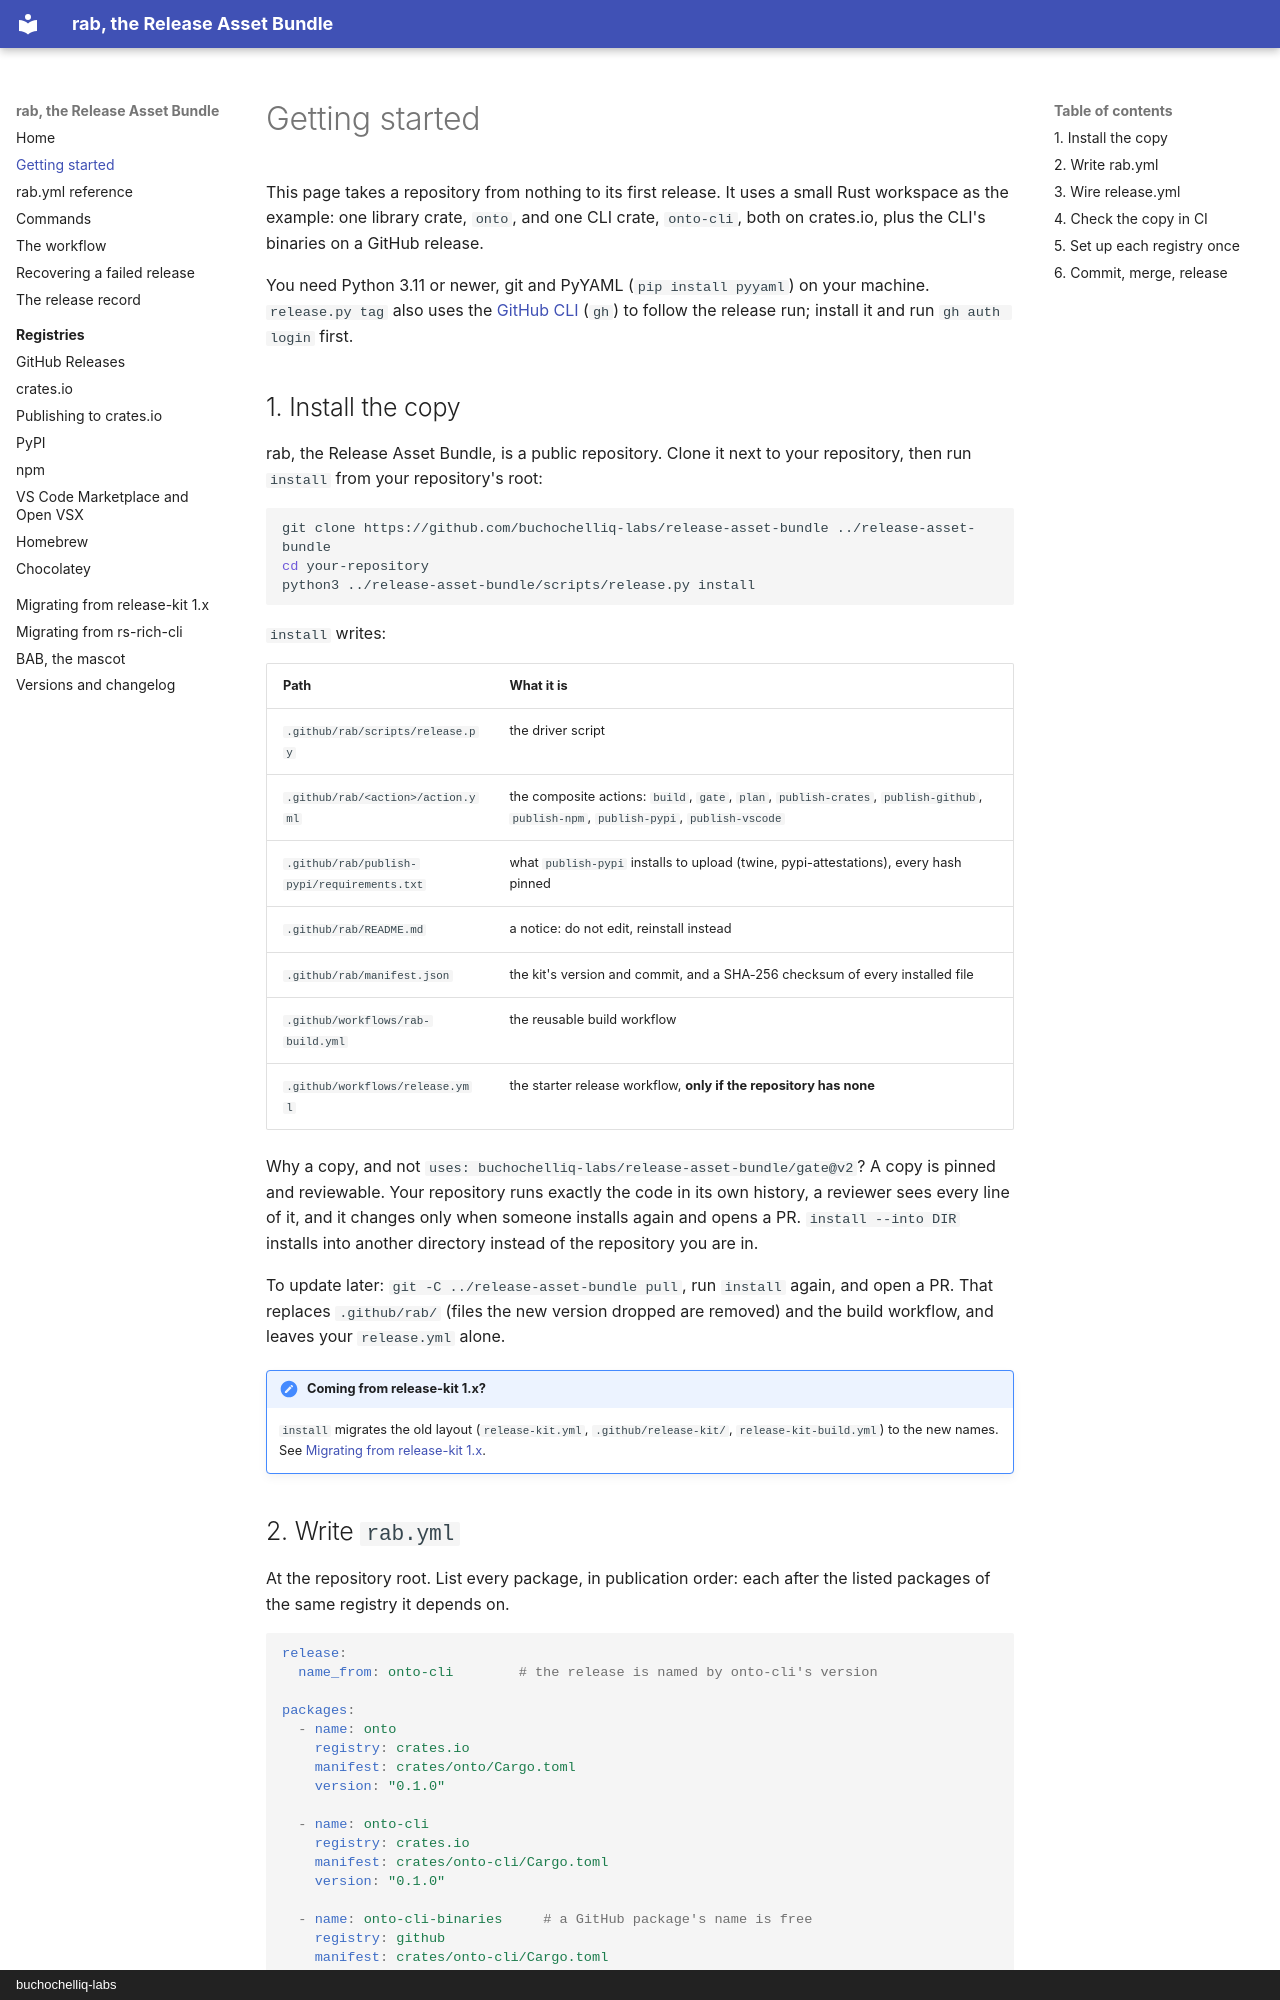

repository: buchochelliq-labs/release-asset-bundle · page: getting-started/index.html · generator: mkdocs · copyright: buchochelliq-labs

# Getting started

This page takes a repository from nothing to its first release. It uses a
small Rust workspace as the example: one library crate, `onto`, and one CLI
crate, `onto-cli`, both on crates.io, plus the CLI's binaries on a GitHub
release.

You need Python 3.11 or newer, git and PyYAML (`pip install pyyaml`) on your
machine. `release.py tag` also uses the [GitHub CLI](https://cli.github.com/)
(`gh`) to follow the release run; install it and run `gh auth login` first.

## 1. Install the copy

rab, the Release Asset Bundle, is a public repository. Clone it next to your
repository, then run `install` from your repository's root:

```sh
git clone https://github.com/buchochelliq-labs/release-asset-bundle ../release-asset-bundle
cd your-repository
python3 ../release-asset-bundle/scripts/release.py install
```

`install` writes:

| Path | What it is |
|---|---|
| `.github/rab/scripts/release.py` | the driver script |
| `.github/rab/<action>/action.yml` | the composite actions: `build`, `gate`, `plan`, `publish-crates`, `publish-github`, `publish-npm`, `publish-pypi`, `publish-vscode` |
| `.github/rab/publish-pypi/requirements.txt` | what `publish-pypi` installs to upload (twine, pypi-attestations), every hash pinned |
| `.github/rab/README.md` | a notice: do not edit, reinstall instead |
| `.github/rab/manifest.json` | the kit's version and commit, and a SHA-256 checksum of every installed file |
| `.github/workflows/rab-build.yml` | the reusable build workflow |
| `.github/workflows/release.yml` | the starter release workflow, **only if the repository has none** |

Why a copy, and not `uses: buchochelliq-labs/release-asset-bundle/gate@v2`? A
copy is pinned and reviewable. Your repository runs exactly the code in its own
history, a reviewer sees every line of it, and it changes only when someone
installs again and opens a PR. `install --into DIR` installs into another
directory instead of the repository you are in.

To update later: `git -C ../release-asset-bundle pull`, run `install` again,
and open a PR. That replaces `.github/rab/` (files the new version dropped
are removed) and the build workflow, and leaves your `release.yml` alone.

!!! note "Coming from release-kit 1.x?"
    `install` migrates the old layout (`release-kit.yml`,
    `.github/release-kit/`, `release-kit-build.yml`) to the new names. See
    [Migrating from release-kit 1.x](migrating-to-rab.md).
